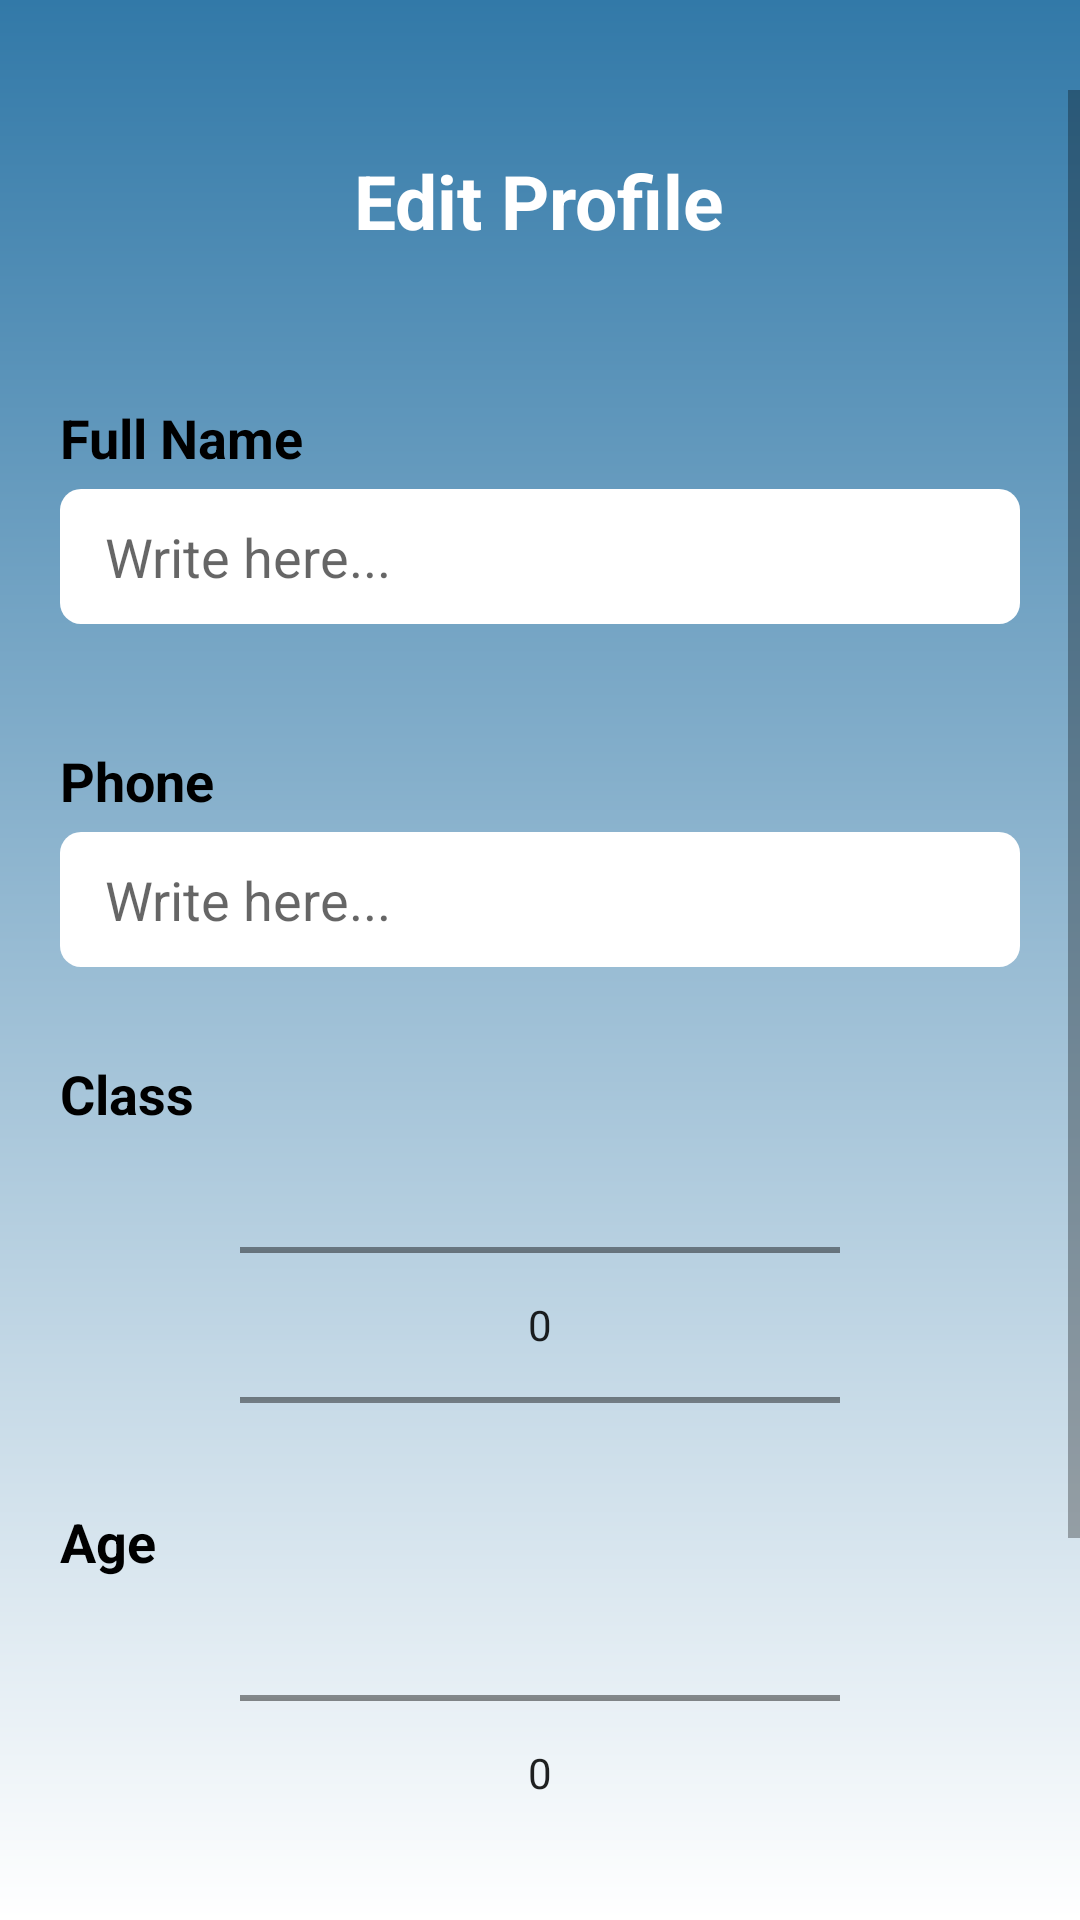

Write the Android layout XML for this screen, with the resource values it uses.
<!-- AndroidManifest.xml: application theme Theme.TutorTime -->
<!-- res/layout/activity_student_edit_profile.xml -->
<?xml version="1.0" encoding="utf-8"?>
<LinearLayout xmlns:android="http://schemas.android.com/apk/res/android"
    xmlns:app="http://schemas.android.com/apk/res-auto"
    xmlns:tools="http://schemas.android.com/tools"
    android:layout_width="match_parent"
    android:layout_height="match_parent"
    android:background="@color/backgroundColorGray"
    android:orientation="vertical"
    tools:context=".ui.activity.StudentEditProfileActivity">
    <ScrollView
        android:background="@drawable/layout_style"
        android:layout_width="match_parent"
        android:layout_height="match_parent"
        android:paddingTop="30dp"
        android:paddingBottom="30dp"
        >
        <LinearLayout
            android:gravity="center"
            android:orientation="vertical"
            android:layout_width="match_parent"
            android:layout_height="match_parent"
            android:padding="20dp"
            >
            <TextView
                android:layout_width="wrap_content"
                android:layout_height="wrap_content"
                android:gravity="center_horizontal"
                android:text="Edit Profile"
                android:layout_marginBottom="50dp"
                android:textColor="@color/textColorWhite"
                android:textSize="25sp"
                android:textStyle="bold"
                />
            <TextView
                android:layout_width="match_parent"
                android:layout_height="wrap_content"
                android:text="Full Name"
                android:textStyle="bold"
                android:textSize="18sp"
                android:layout_marginBottom="5dp"
                android:textColor="@color/black"
                />
            <EditText
                android:id="@+id/student_edit_name_ed_id"
                android:layout_width="match_parent"
                android:layout_height="45dp"
                android:hint="Write here..."
                android:paddingLeft="15dp"
                android:background="@drawable/edit_text_background_design"
                android:layout_marginBottom="40dp"
                />

            <TextView
                android:layout_width="match_parent"
                android:layout_height="wrap_content"
                android:text="Phone"
                android:textStyle="bold"
                android:textSize="18sp"
                android:layout_marginBottom="5dp"
                android:textColor="@color/black"
                />
            <EditText
                android:id="@+id/student_edit_phone_ed_id"
                android:layout_width="match_parent"
                android:layout_height="45dp"
                android:hint="Write here..."
                android:paddingLeft="15dp"
                android:background="@drawable/edit_text_background_design"
                android:layout_marginBottom="30dp"
                />

            <TextView
                android:layout_width="match_parent"
                android:layout_height="wrap_content"
                android:text="Class"
                android:textStyle="bold"
                android:textSize="18sp"
                android:layout_marginBottom="5dp"
                android:textColor="@color/black"
                />
            <NumberPicker
                android:id="@+id/student_edit_class_picker_id"
                android:layout_width="200dp"
                android:layout_height="120dp"
                />

            <TextView
                android:layout_width="match_parent"
                android:layout_height="wrap_content"
                android:text="Age"
                android:textStyle="bold"
                android:textSize="18sp"
                android:layout_marginBottom="5dp"
                android:textColor="@color/black"
                />
            <NumberPicker
                android:id="@+id/student_edit_age_picker_id"
                android:layout_width="200dp"
                android:layout_height="120dp"
                />

            <TextView
                android:id="@+id/student_passwordChecker_id"
                android:layout_width="match_parent"
                android:layout_height="wrap_content"
                android:text="Password does not match"
                android:textStyle="bold"
                android:textSize="12sp"
                android:layout_marginBottom="5dp"
                android:textColor="#C60101"
                android:gravity="center_horizontal"
                android:visibility="gone"
                />

            <Button
                android:id="@+id/student_register_edit_btn_id"
                android:layout_width="300dp"
                android:layout_height="wrap_content"
                android:text="SAVE"
                android:textSize="20dp"
                android:textAllCaps="false"
                android:backgroundTint="@color/white"
                android:textColor="@color/textColorWhite"
                android:textStyle="bold"
                android:layout_marginBottom="20dp"
                android:layout_marginTop="30dp"
                android:background="@drawable/button_style"
                />
        </LinearLayout>
    </ScrollView>
</LinearLayout>
<!-- resources referenced by this layout -->
<resources>
  <color name="backgroundColorGray">#B8B8B8</color>
  <color name="black">#FF000000</color>
  <color name="textColorWhite">#ffffff</color>
  <color name="white">#FFFFFFFF</color>
  <!-- drawable button_style (drawable) -->
  <?xml version="1.0" encoding="utf-8"?>
  <shape xmlns:android="http://schemas.android.com/apk/res/android"
      android:shape="rectangle">
  
      <corners android:radius="20dp"/>
      <solid android:color="@color/secondaryBackgroundColorGreen"/>
  
  </shape>
  <!-- drawable edit_text_background_design (drawable) -->
  <?xml version="1.0" encoding="utf-8"?>
  <selector xmlns:android="http://schemas.android.com/apk/res/android">
      <item android:state_enabled="true"
          android:state_focused="true">
          <shape android:shape="rectangle">
              <corners android:radius="7dp"/>
              <solid android:color="@color/white"/>
          </shape>
      </item>
      <item android:state_enabled="true">
          <shape android:shape="rectangle">
              <corners android:radius="7dp"/>
              <solid android:color="@color/white"/>
          </shape>
      </item>
  </selector>
  <!-- drawable layout_style (drawable) -->
  <?xml version="1.0" encoding="utf-8"?>
  <shape xmlns:android="http://schemas.android.com/apk/res/android"
      android:shape="rectangle">
      <solid android:color="@color/secondaryBackgroundColorGreen"/>
  
      <gradient
          android:angle="1"
          android:startColor="@color/secondaryBackgroundColorGreen"
          android:endColor="@color/textColorWhite"/>
  
  </shape>
  <style name="Theme.TutorTime" parent="Theme.MaterialComponents.DayNight.NoActionBar">
          
          <item name="colorPrimary">@color/purple_500</item>
          <item name="colorPrimaryVariant">@color/purple_700</item>
          <item name="colorOnPrimary">@color/white</item>
          
          <item name="colorSecondary">@color/teal_200</item>
          <item name="colorSecondaryVariant">@color/teal_700</item>
          <item name="colorOnSecondary">@color/black</item>
          
          <item name="android:statusBarColor" tools:targetApi="l">?attr/colorPrimaryVariant</item>
          
  
          <item name="fontFamily">@font/roboto_regular</item>
      </style>
  <color name="secondaryBackgroundColorGreen">#3279a8</color>
  <color name="purple_500">#3279a8</color>
  <color name="purple_700">#3279a8</color>
  <color name="teal_200">#FF03DAC5</color>
  <color name="teal_700">#FF018786</color>
</resources>
